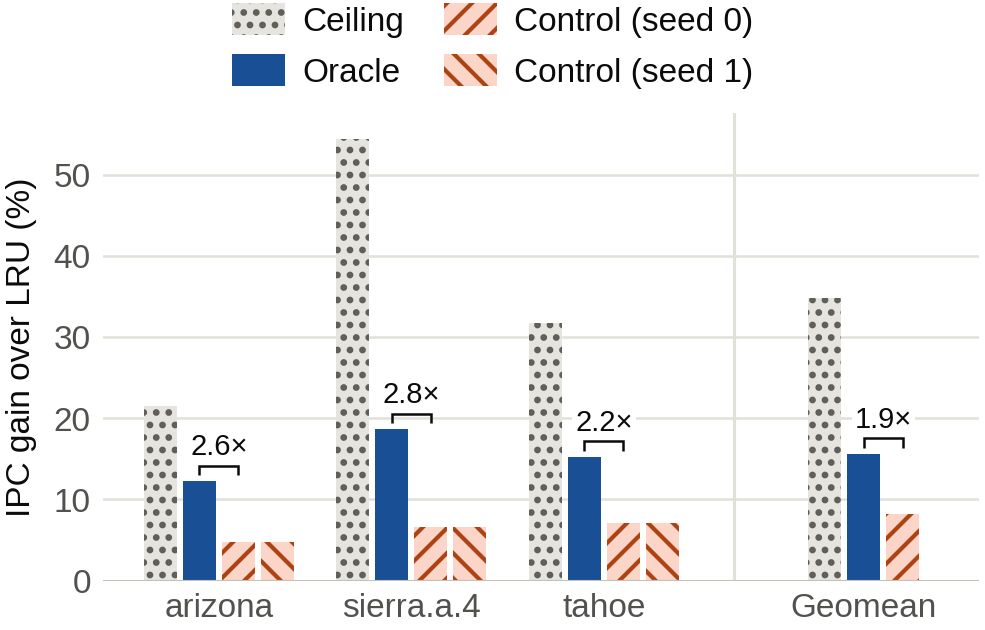

The data file committed next to this chart (first rows):
study, suite, core, side, workload, measure, gain_pct, cut
mlp_oracle_google_defmark, google, golden_small, b, arizona, ceiling, 21.46, False
mlp_oracle_google_defmark, google, golden_small, b, arizona, oracle, 12.24, False
mlp_oracle_google_defmark, google, golden_small, b, arizona, control, 4.694, False
mlp_oracle_google_defmark, google, golden_small, b, arizona, control_seed1, 4.719, False
mlp_oracle_google_defmark, google, golden_small, b, sierra.a.4, ceiling, 54.39, False
mlp_oracle_google_defmark, google, golden_small, b, sierra.a.4, oracle, 18.65, False
mlp_oracle_google_defmark, google, golden_small, b, sierra.a.4, control, 6.574, False
mlp_oracle_google_defmark, google, golden_small, b, sierra.a.4, control_seed1, 6.615, False
mlp_oracle_google_defmark, google, golden_small, b, tahoe, ceiling, 31.78, False
mlp_oracle_google_defmark, google, golden_small, b, tahoe, oracle, 15.23, False
mlp_oracle_google_defmark, google, golden_small, b, tahoe, control, 7.07, False
mlp_oracle_google_defmark, google, golden_small, b, tahoe, control_seed1, 7.074, False
mlp_oracle_google_defmark, google, golden_small, b, Geomean, ceiling, 34.88, False
mlp_oracle_google_defmark, google, golden_small, b, Geomean, oracle, 15.6, False
mlp_oracle_google_defmark, google, golden_small, b, Geomean, control, 8.155, False
